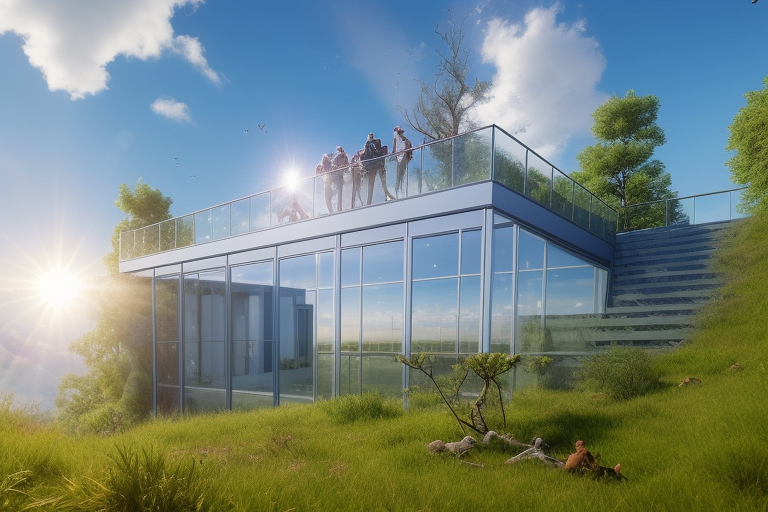
Generation parameters embedded in this image by AUTOMATIC1111 Stable Diffusion web UI or a fork of it (Forge, ...) (PNG 'parameters' text chunk):
(((masterpiece))), (((best quality))),4K,(photo),(realistic),landscape, viewing platform,many plants, (green grasslands) in front,trees at the back and sides,stair at right, 
some people in front, some people on the viewing platform
blue sky,bright sky with cloud,sunlight,
light particles,lens flare
Negative prompt: easynegative
Steps: 20, Sampler: Euler a, CFG scale: 4.5, Seed: 2350335408, Size: 768x512, Model hash: e6415c4892, Clip skip: 2, ENSD: 31337, Version: v1.2.1, ControlNet 0: "preprocessor: mlsd, model: control_mlsd-fp16 [e3705cfa], weight: 1, starting/ending: (0, 1), resize mode: Crop and Resize, pixel perfect: True, control mode: ControlNet is more important, preprocessor params: (512, 0.1, 0.1)", ControlNet 1: "preprocessor: softedge_pidinet, model: control_v11p_sd15_softedge [a8575a2a], weight: 1.5, starting/ending: (0, 1), resize mode: Crop and Resize, pixel perfect: True, control mode: My prompt is more important, preprocessor params: (512, 0.1, 0.1)"